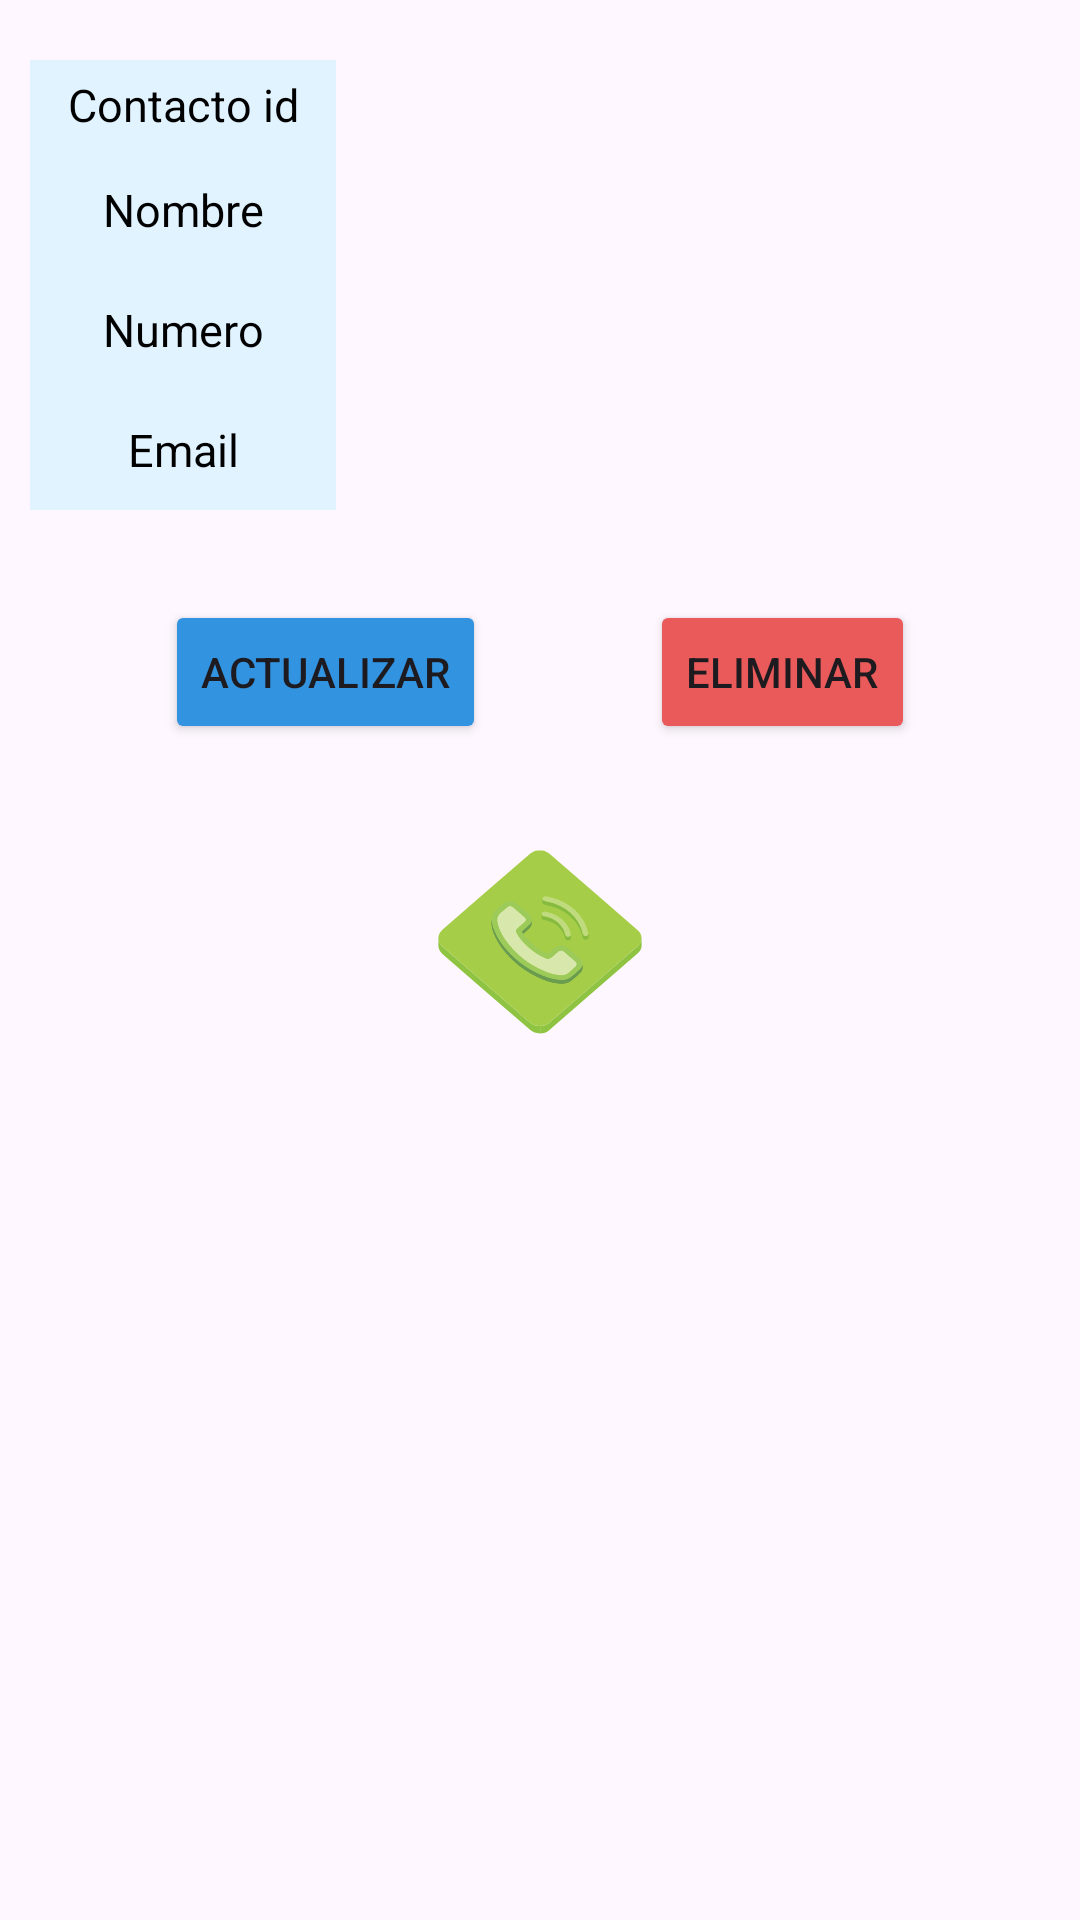

Android layout source for this screen:
<!-- AndroidManifest.xml: application theme Theme.AgendApp -->
<!-- res/layout/activity_contact_details.xml -->
<?xml version="1.0" encoding="utf-8"?>
<androidx.constraintlayout.widget.ConstraintLayout xmlns:android="http://schemas.android.com/apk/res/android"
    xmlns:app="http://schemas.android.com/apk/res-auto"
    xmlns:tools="http://schemas.android.com/tools"
    android:layout_width="match_parent"
    android:layout_height="match_parent"
    tools:context=".activities.ContactDetailsActivity">

    <Button
        android:id="@+id/btnUpdate"
        android:layout_width="wrap_content"
        android:layout_height="wrap_content"
        android:layout_marginTop="30dp"
        android:backgroundTint="@color/btn_actualizar"
        android:text="Actualizar"
        app:layout_constraintEnd_toStartOf="@+id/btnDelete"
        app:layout_constraintHorizontal_bias="0.5"
        app:layout_constraintStart_toStartOf="parent"
        app:layout_constraintTop_toBottomOf="@id/linearLayout" />

    <Button
        android:id="@+id/btnDelete"
        android:layout_width="wrap_content"
        android:layout_height="wrap_content"
        android:layout_marginTop="30dp"
        android:backgroundTint="@color/btn_delete"
        android:text="Eliminar"
        app:layout_constraintEnd_toEndOf="parent"
        app:layout_constraintHorizontal_bias="0.5"
        app:layout_constraintStart_toEndOf="@+id/btnUpdate"
        app:layout_constraintTop_toBottomOf="@id/linearLayout" />

    <ImageView
        android:id="@+id/imgTelefono"
        android:layout_width="100dp"
        android:layout_height="72dp"
        android:src="@drawable/telefono_icon"
        app:layout_constraintStart_toStartOf="parent"
        app:layout_constraintEnd_toEndOf="parent"
        app:layout_constraintTop_toBottomOf="@id/btnDelete"
        android:layout_marginTop="30dp"/>

    <LinearLayout
        android:id="@+id/linearLayout"
        android:layout_width="match_parent"
        android:layout_height="wrap_content"
        app:layout_constraintStart_toStartOf="parent"
        app:layout_constraintTop_toTopOf="parent"
        app:layout_constraintEnd_toEndOf="parent"
        android:orientation="vertical">


        <LinearLayout
            android:id="@+id/id_lin"
            android:layout_width="match_parent"
            android:layout_height="30dp"
            android:layout_marginLeft="10dp"
            android:layout_marginTop="20dp"
            android:layout_marginRight="10dp"
            android:orientation="horizontal"
            android:weightSum="2">

            <LinearLayout
                android:layout_width="0dp"
                android:layout_height="match_parent"
                android:layout_weight="0.6"
                android:background="@color/material_dynamic_secondary95">

                <TextView
                    android:layout_width="match_parent"
                    android:layout_height="wrap_content"
                    android:layout_gravity="center"
                    android:gravity="center"
                    android:text="Contacto id"
                    android:textColor="@color/black"
                    android:textSize="15sp" />

            </LinearLayout>

            <LinearLayout
                android:layout_width="0dp"
                android:layout_height="match_parent"
                android:layout_weight="1.4">

                <TextView
                    android:id="@+id/txtContactId"
                    android:layout_width="match_parent"
                    android:layout_height="wrap_content"
                    android:layout_gravity="center"
                    android:gravity="center"
                    android:text=""
                    android:textColor="@color/black"
                    android:textSize="15sp" />

            </LinearLayout>


        </LinearLayout>


        <LinearLayout
            android:id="@+id/name_lin"
            android:layout_width="match_parent"
            android:layout_height="40dp"
            android:layout_marginLeft="10dp"
            android:layout_marginRight="10dp"
            android:orientation="horizontal"
            android:weightSum="2">

            <LinearLayout
                android:layout_width="0dp"
                android:layout_height="match_parent"
                android:layout_weight="0.6"
                android:background="@color/material_dynamic_secondary95">

                <TextView
                    android:layout_width="match_parent"
                    android:layout_height="wrap_content"
                    android:layout_gravity="center"
                    android:gravity="center"
                    android:text="Nombre"
                    android:textColor="@color/black"
                    android:textSize="15sp" />

            </LinearLayout>

            <LinearLayout
                android:layout_width="0dp"
                android:layout_height="match_parent"
                android:layout_weight="1.4">

                <TextView
                    android:id="@+id/txtContactName"
                    android:layout_width="match_parent"
                    android:layout_height="wrap_content"
                    android:layout_gravity="center"
                    android:gravity="center"
                    android:text=""
                    android:textColor="@color/black"
                    android:textSize="15sp"

                    />

            </LinearLayout>

        </LinearLayout>

        <LinearLayout

            android:layout_width="match_parent"
            android:layout_height="40dp"
            android:layout_marginLeft="10dp"
            android:layout_marginRight="10dp"
            android:orientation="horizontal"
            android:weightSum="2"
            >
            <LinearLayout
                android:layout_width="0dp"
                android:layout_height="match_parent"
                android:layout_weight="0.6"
                android:background="@color/material_dynamic_secondary95">

                <TextView
                    android:layout_width="match_parent"
                    android:layout_height="wrap_content"
                    android:layout_gravity="center"
                    android:gravity="center"
                    android:text="Numero"
                    android:textColor="@color/black"
                    android:textSize="15sp"

                    />

            </LinearLayout>

            <LinearLayout
                android:layout_width="0dp"
                android:layout_height="match_parent"
                android:layout_weight="1.4">

                <TextView
                    android:id="@+id/txtContactTel"
                    android:layout_width="match_parent"
                    android:layout_height="wrap_content"
                    android:layout_gravity="center"
                    android:gravity="center"
                    android:text=""
                    android:textColor="@color/black"
                    android:textSize="15sp"

                    />
            </LinearLayout>


        </LinearLayout>

        <LinearLayout

            android:layout_width="match_parent"
            android:layout_height="40dp"
            android:layout_marginLeft="10dp"
            android:layout_marginRight="10dp"
            android:orientation="horizontal"
            android:weightSum="2"
            >
            <LinearLayout
                android:layout_width="0dp"
                android:layout_height="match_parent"
                android:layout_weight="0.6"
                android:background="@color/material_dynamic_secondary95">

                <TextView
                    android:layout_width="match_parent"
                    android:layout_height="wrap_content"
                    android:layout_gravity="center"

                    android:gravity="center"
                    android:text="Email"
                    android:textColor="@color/black"
                    android:textSize="15sp"
                    />

            </LinearLayout>

            <LinearLayout
                android:layout_width="0dp"
                android:layout_height="match_parent"
                android:layout_weight="1.4">

                <TextView
                    android:id="@+id/txtContactEmail"
                    android:layout_width="match_parent"
                    android:layout_height="wrap_content"
                    android:layout_gravity="center"
                    android:gravity="center"
                    android:text=""
                    android:textColor="@color/black"
                    android:textSize="15sp"

                    />

            </LinearLayout>

        </LinearLayout>

    </LinearLayout>

</androidx.constraintlayout.widget.ConstraintLayout>
<!-- resources referenced by this layout -->
<resources>
  <color name="black">#FF000000</color>
  <color name="btn_actualizar">#FF3294E1</color>
  <color name="btn_delete">#FFEA5A5A</color>
  <!-- drawable telefono_icon: vector/xml drawable (drawable, 13033 chars, omitted) -->
  <style name="Theme.AgendApp" parent="Base.Theme.AgendApp" />
  <style name="Base.Theme.AgendApp" parent="Theme.Material3.DayNight.NoActionBar">
          
          
      </style>
</resources>
